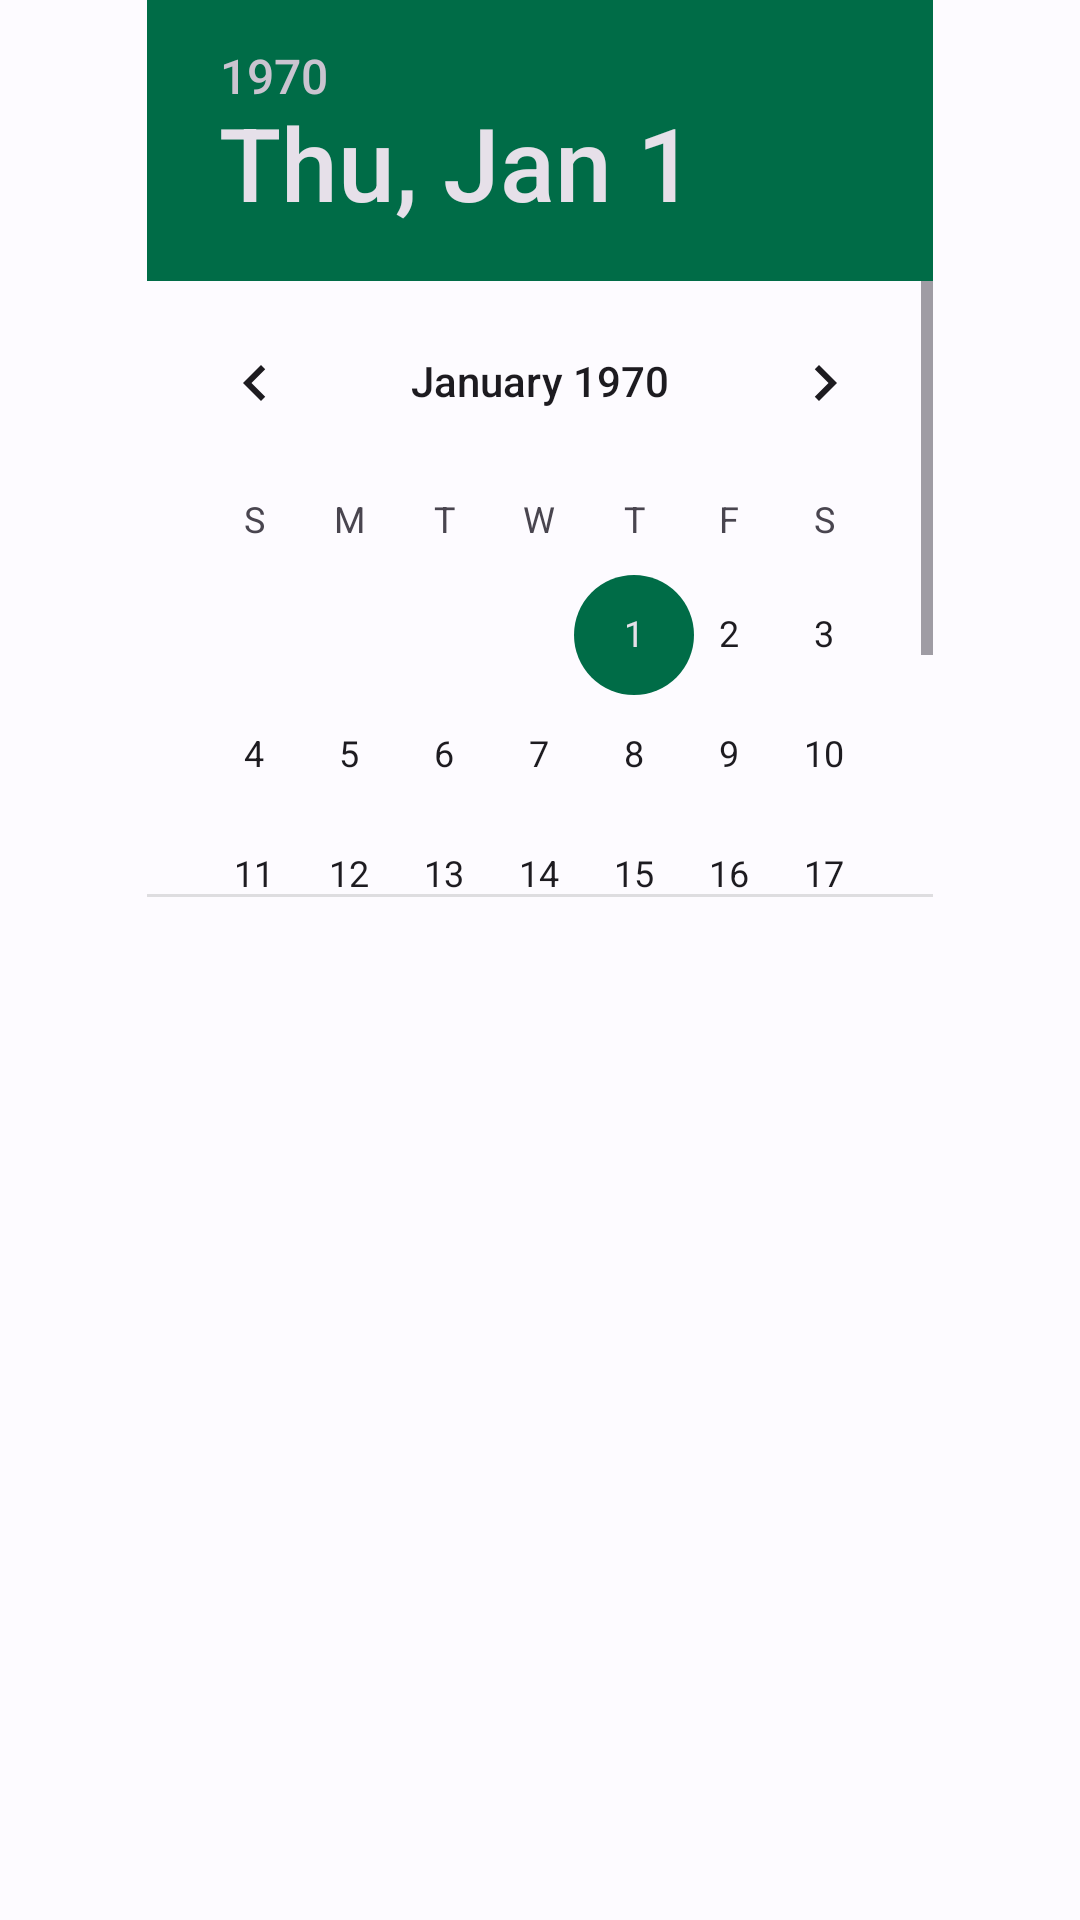

Here is an Android app screen rendered from its layout file. Give the layout XML and the strings, colors and styles it references.
<!-- AndroidManifest.xml: application theme AppTheme -->
<!-- res/layout/datepicker.xml -->
<?xml version="1.0" encoding="utf-8"?>
<LinearLayout xmlns:android="http://schemas.android.com/apk/res/android"
    android:layout_width="match_parent"
    android:layout_height="match_parent"
    android:orientation="vertical">

    <DatePicker
        android:layout_width="262dp"
        android:layout_height="299dp"
        android:layout_gravity="center"/>
</LinearLayout>
<!-- resources referenced by this layout -->
<resources>
  <style name="AppTheme" parent="Theme.Material3.Light.NoActionBar">
          <item name="colorPrimary">#329F14</item>
          <item name="colorOnPrimary">@color/md_theme_light_onPrimary</item>
          <item name="colorPrimaryContainer">@color/md_theme_light_primaryContainer</item>
          <item name="colorOnPrimaryContainer">@color/md_theme_light_onPrimaryContainer</item>
          <item name="colorSecondary">@color/md_theme_light_secondary</item>
          <item name="colorOnSecondary">@color/md_theme_light_onSecondary</item>
          <item name="colorSecondaryContainer">@color/md_theme_light_secondaryContainer</item>
          <item name="colorOnSecondaryContainer">@color/md_theme_light_onSecondaryContainer</item>
          <item name="colorTertiary">@color/md_theme_light_tertiary</item>
          <item name="colorOnTertiary">@color/md_theme_light_onTertiary</item>
          <item name="colorTertiaryContainer">@color/md_theme_light_tertiaryContainer</item>
          <item name="colorOnTertiaryContainer">@color/md_theme_light_onTertiaryContainer</item>
          <item name="colorError">@color/md_theme_light_error</item>
          <item name="colorErrorContainer">@color/md_theme_light_errorContainer</item>
          <item name="colorOnError">@color/md_theme_light_onError</item>
          <item name="colorOnErrorContainer">@color/md_theme_light_onErrorContainer</item>
          <item name="android:colorBackground">@color/md_theme_light_background</item>
          <item name="colorOnBackground">@color/md_theme_light_onBackground</item>
          <item name="colorSurface">@color/md_theme_light_surface</item>
          <item name="colorOnSurface">@color/md_theme_light_onSurface</item>
          <item name="colorSurfaceVariant">@color/md_theme_light_surfaceVariant</item>
          <item name="colorOnSurfaceVariant">@color/md_theme_light_onSurfaceVariant</item>
          <item name="colorOutline">@color/md_theme_light_outline</item>
          <item name="colorOnSurfaceInverse">@color/md_theme_light_inverseOnSurface</item>
          <item name="colorSurfaceInverse">@color/md_theme_light_inverseSurface</item>
          <item name="colorPrimaryInverse">@color/md_theme_light_inversePrimary</item>
      </style>
  <color name="md_theme_light_onPrimary">#FFFFFF</color>
  <color name="md_theme_light_primaryContainer">#B1ECFF</color>
  <color name="md_theme_light_onPrimaryContainer">#001F27</color>
  <color name="md_theme_light_secondary">#006C47</color>
  <color name="md_theme_light_onSecondary">#FFFFFF</color>
  <color name="md_theme_light_secondaryContainer">#8EF7C1</color>
  <color name="md_theme_light_onSecondaryContainer">#002112</color>
  <color name="md_theme_light_tertiary">#5E52A7</color>
  <color name="md_theme_light_onTertiary">#FFFFFF</color>
  <color name="md_theme_light_tertiaryContainer">#E5DEFF</color>
  <color name="md_theme_light_onTertiaryContainer">#190261</color>
  <color name="md_theme_light_error">#BA1A1A</color>
  <color name="md_theme_light_errorContainer">#FFDAD6</color>
  <color name="md_theme_light_onError">#FFFFFF</color>
  <color name="md_theme_light_onErrorContainer">#410002</color>
  <color name="md_theme_light_background">#FDFBFF</color>
  <color name="md_theme_light_onBackground">#001B3D</color>
  <color name="md_theme_light_surface">#FDFBFF</color>
  <color name="md_theme_light_onSurface">#001B3D</color>
  <color name="md_theme_light_surfaceVariant">#DBE4E8</color>
  <color name="md_theme_light_onSurfaceVariant">#40484B</color>
  <color name="md_theme_light_outline">#831515</color>
  <color name="md_theme_light_inverseOnSurface">#ECF0FF</color>
  <color name="md_theme_light_inverseSurface">#003062</color>
  <color name="md_theme_light_inversePrimary">#39D7FD</color>
</resources>
